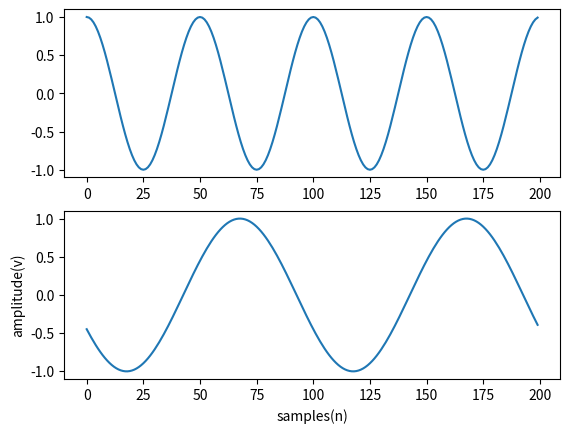

Generate this figure with matplotlib:
import matplotlib.pyplot as plot

import numpy as npy

sf=10000    #sampling fequency

s1f=200     #signal 1 frequency

s2f=100     #signal2 frequency

n=200      #no.of samples
z=npy.arange(n)

r=npy.cos(2*npy.pi*s1f/sf*z)

plot.subplot(211)

plot.plot(z,r)

s=npy.cos(2*npy.pi*s2f/sf*z+90)

plot.subplot(212)

plot.plot(z,s)

plot.xlabel('samples(n)')

plot.ylabel('amplitude(v)')

plot.show( )
